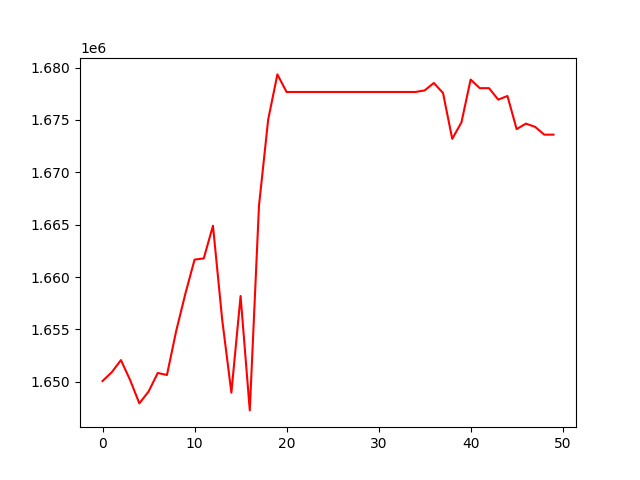

Source data for this figure (header and first rows):
, 0
0, 1650078
1, 1650919
2, 1652075
3, 1650164
4, 1647945
5, 1649072
6, 1650846
7, 1650655
8, 1654849
9, 1658411
10, 1661671
11, 1661784
12, 1664907
13, 1655944
14, 1648968
15, 1658198
16, 1647273
17, 1666818
18, 1675044
19, 1679353
20, 1677674
21, 1677674
22, 1677674
23, 1677674
24, 1677674
25, 1677674
26, 1677674
27, 1677674
28, 1677674
29, 1677674
30, 1677674
31, 1677674
32, 1677674
33, 1677674
34, 1677674
35, 1677822
36, 1678532
37, 1677579
38, 1673200
39, 1674767
40, 1678859
41, 1678038
42, 1678038
43, 1676942
44, 1677292
45, 1674127
46, 1674652
47, 1674348
48, 1673601
49, 1673601
